Labelled photos from "processed", an image-classification folder in miguelrabuge/AI-Project. The possible labels are: pedestrian green light, pedestrian red light, vehicle green light, vehicle red light.

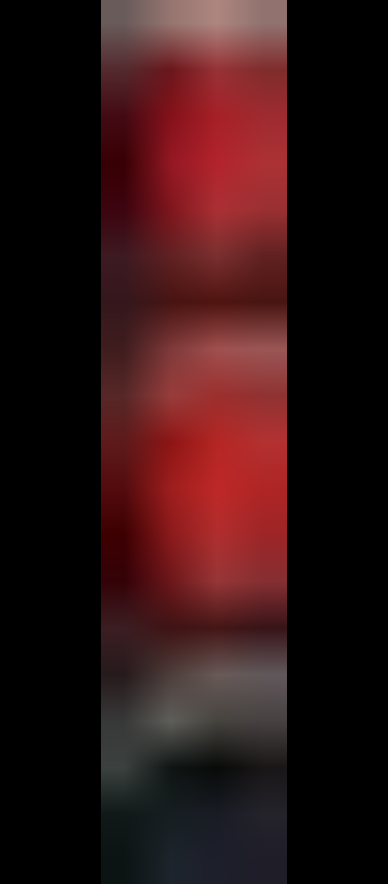
Label: pedestrian red light

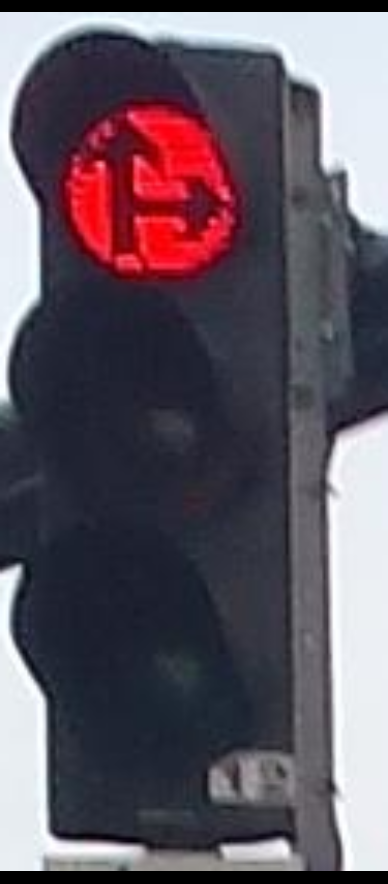
Label: vehicle red light

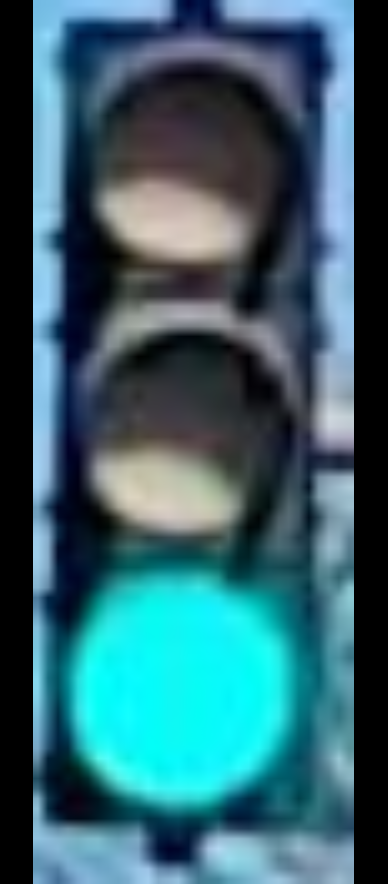
Label: pedestrian green light

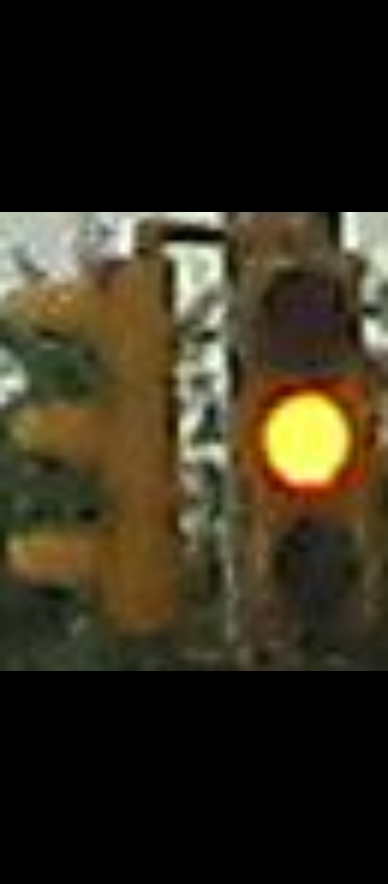
Label: vehicle red light

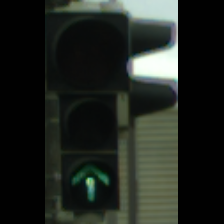
Label: vehicle green light

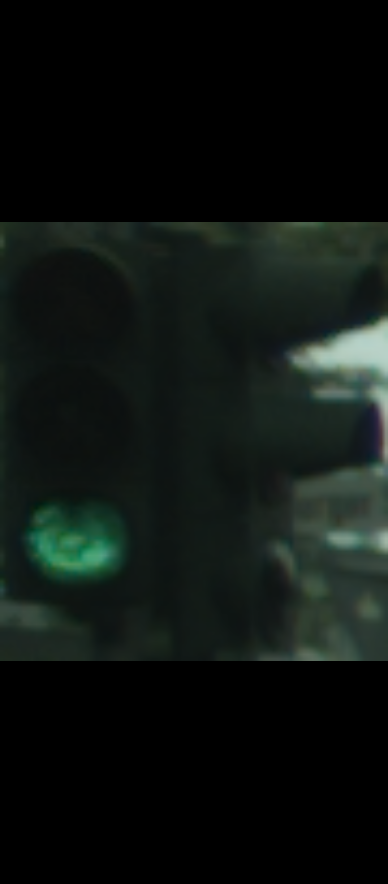
Label: vehicle green light
